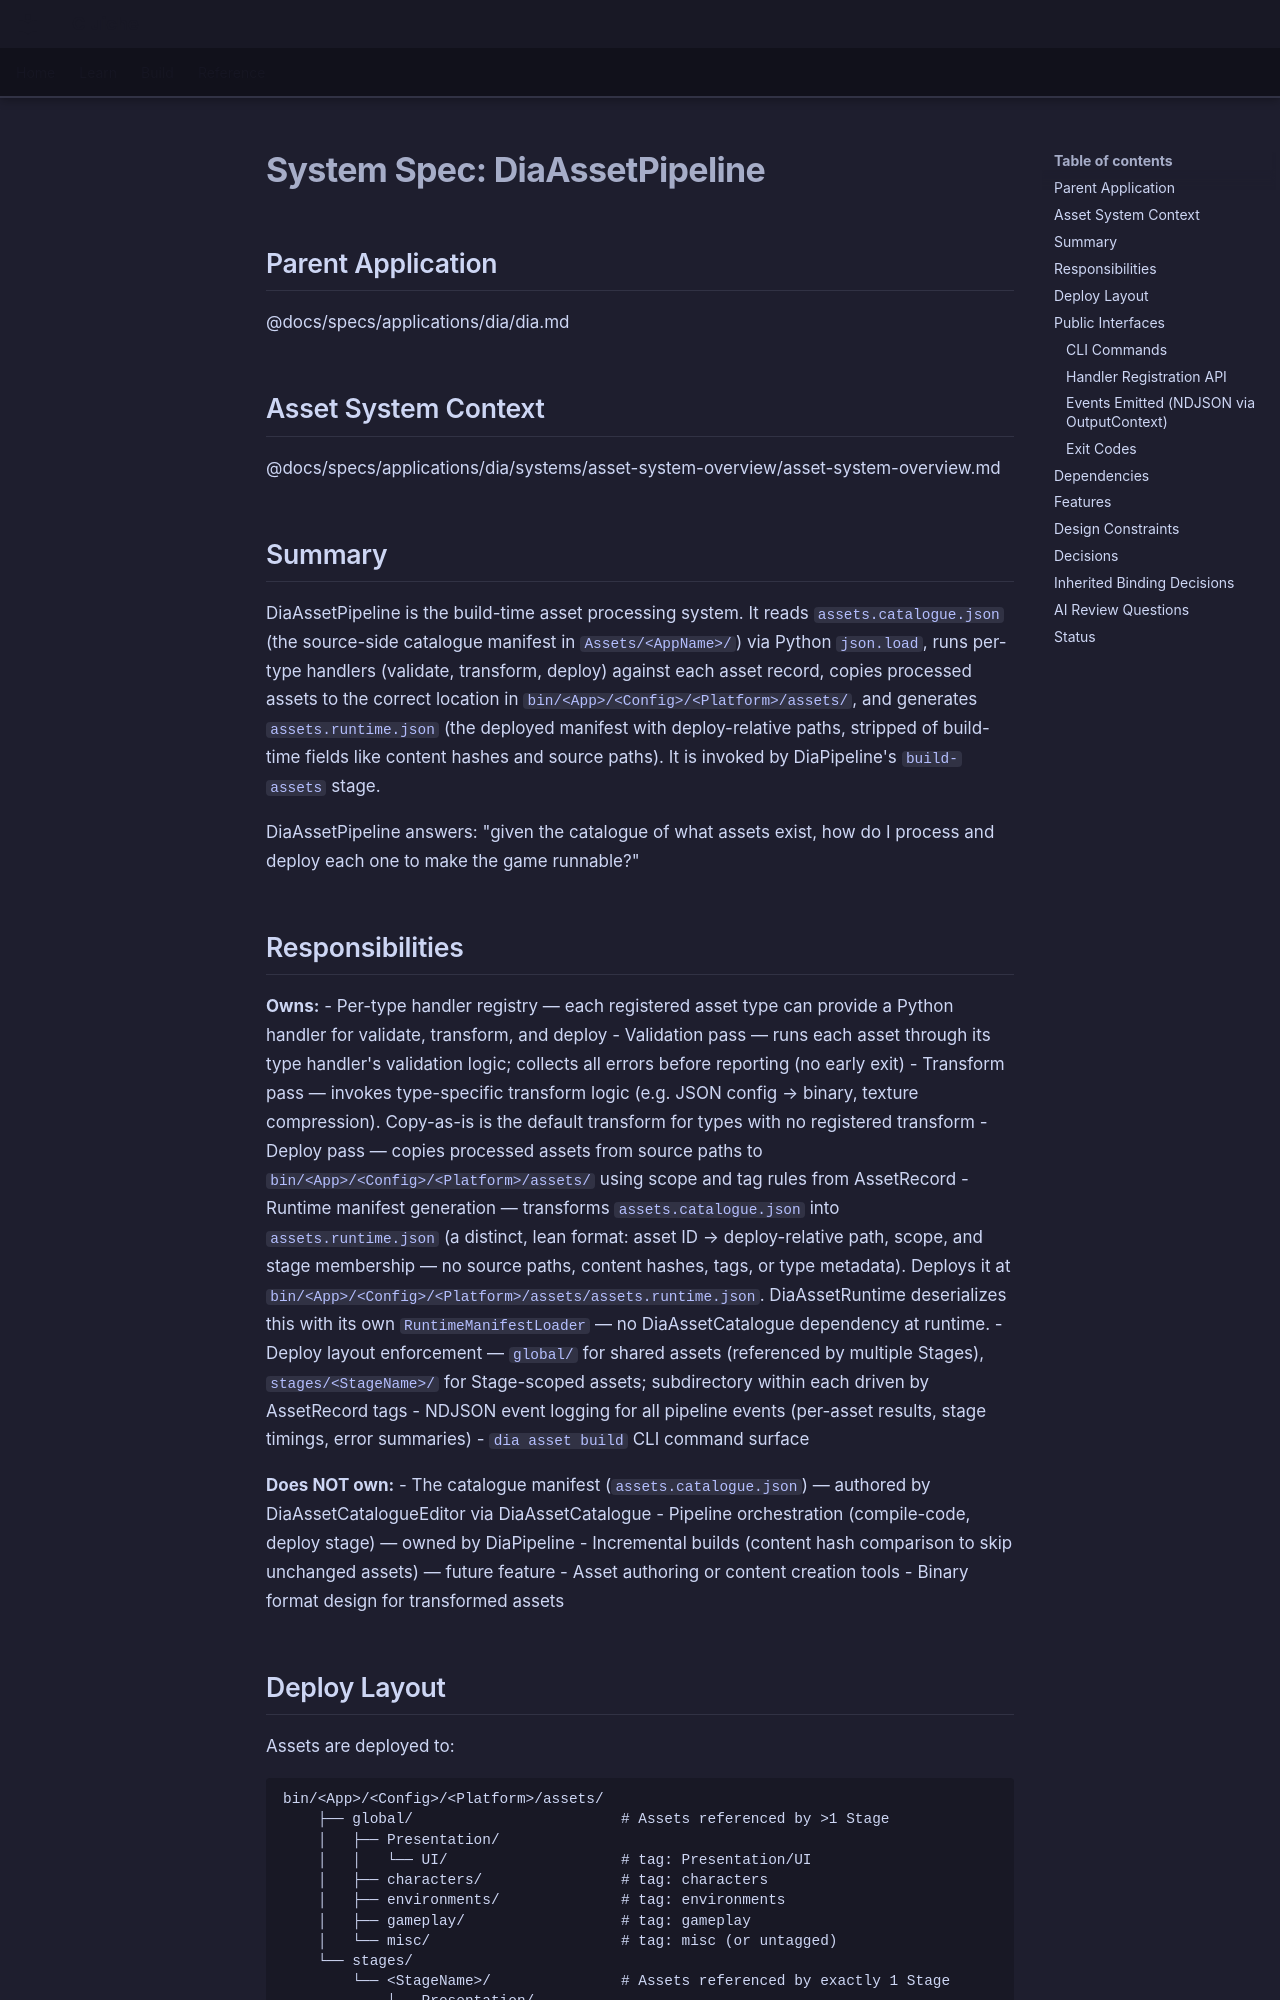

repository: LenihanConor/Cluiche · page: specs/applications/dia/systems/diaassetpipeline/diaassetpipeline/index.html · generator: mkdocs

# System Spec: DiaAssetPipeline

## Parent Application
@docs/specs/applications/dia/dia.md

## Asset System Context
@docs/specs/applications/dia/systems/asset-system-overview/asset-system-overview.md

## Summary

DiaAssetPipeline is the build-time asset processing system. It reads `assets.catalogue.json` (the source-side catalogue manifest in `Assets/<AppName>/`) via Python `json.load`, runs per-type handlers (validate, transform, deploy) against each asset record, copies processed assets to the correct location in `bin/<App>/<Config>/<Platform>/assets/`, and generates `assets.runtime.json` (the deployed manifest with deploy-relative paths, stripped of build-time fields like content hashes and source paths). It is invoked by DiaPipeline's `build-assets` stage.

DiaAssetPipeline answers: "given the catalogue of what assets exist, how do I process and deploy each one to make the game runnable?"

## Responsibilities

**Owns:**
- Per-type handler registry — each registered asset type can provide a Python handler for validate, transform, and deploy
- Validation pass — runs each asset through its type handler's validation logic; collects all errors before reporting (no early exit)
- Transform pass — invokes type-specific transform logic (e.g. JSON config → binary, texture compression). Copy-as-is is the default transform for types with no registered transform
- Deploy pass — copies processed assets from source paths to `bin/<App>/<Config>/<Platform>/assets/` using scope and tag rules from AssetRecord
- Runtime manifest generation — transforms `assets.catalogue.json` into `assets.runtime.json` (a distinct, lean format: asset ID → deploy-relative path, scope, and stage membership — no source paths, content hashes, tags, or type metadata). Deploys it at `bin/<App>/<Config>/<Platform>/assets/assets.runtime.json`. DiaAssetRuntime deserializes this with its own `RuntimeManifestLoader` — no DiaAssetCatalogue dependency at runtime.
- Deploy layout enforcement — `global/` for shared assets (referenced by multiple Stages), `stages/<StageName>/` for Stage-scoped assets; subdirectory within each driven by AssetRecord tags
- NDJSON event logging for all pipeline events (per-asset results, stage timings, error summaries)
- `dia asset build` CLI command surface

**Does NOT own:**
- The catalogue manifest (`assets.catalogue.json`) — authored by DiaAssetCatalogueEditor via DiaAssetCatalogue
- Pipeline orchestration (compile-code, deploy stage) — owned by DiaPipeline
- Incremental builds (content hash comparison to skip unchanged assets) — future feature
- Asset authoring or content creation tools
- Binary format design for transformed assets
